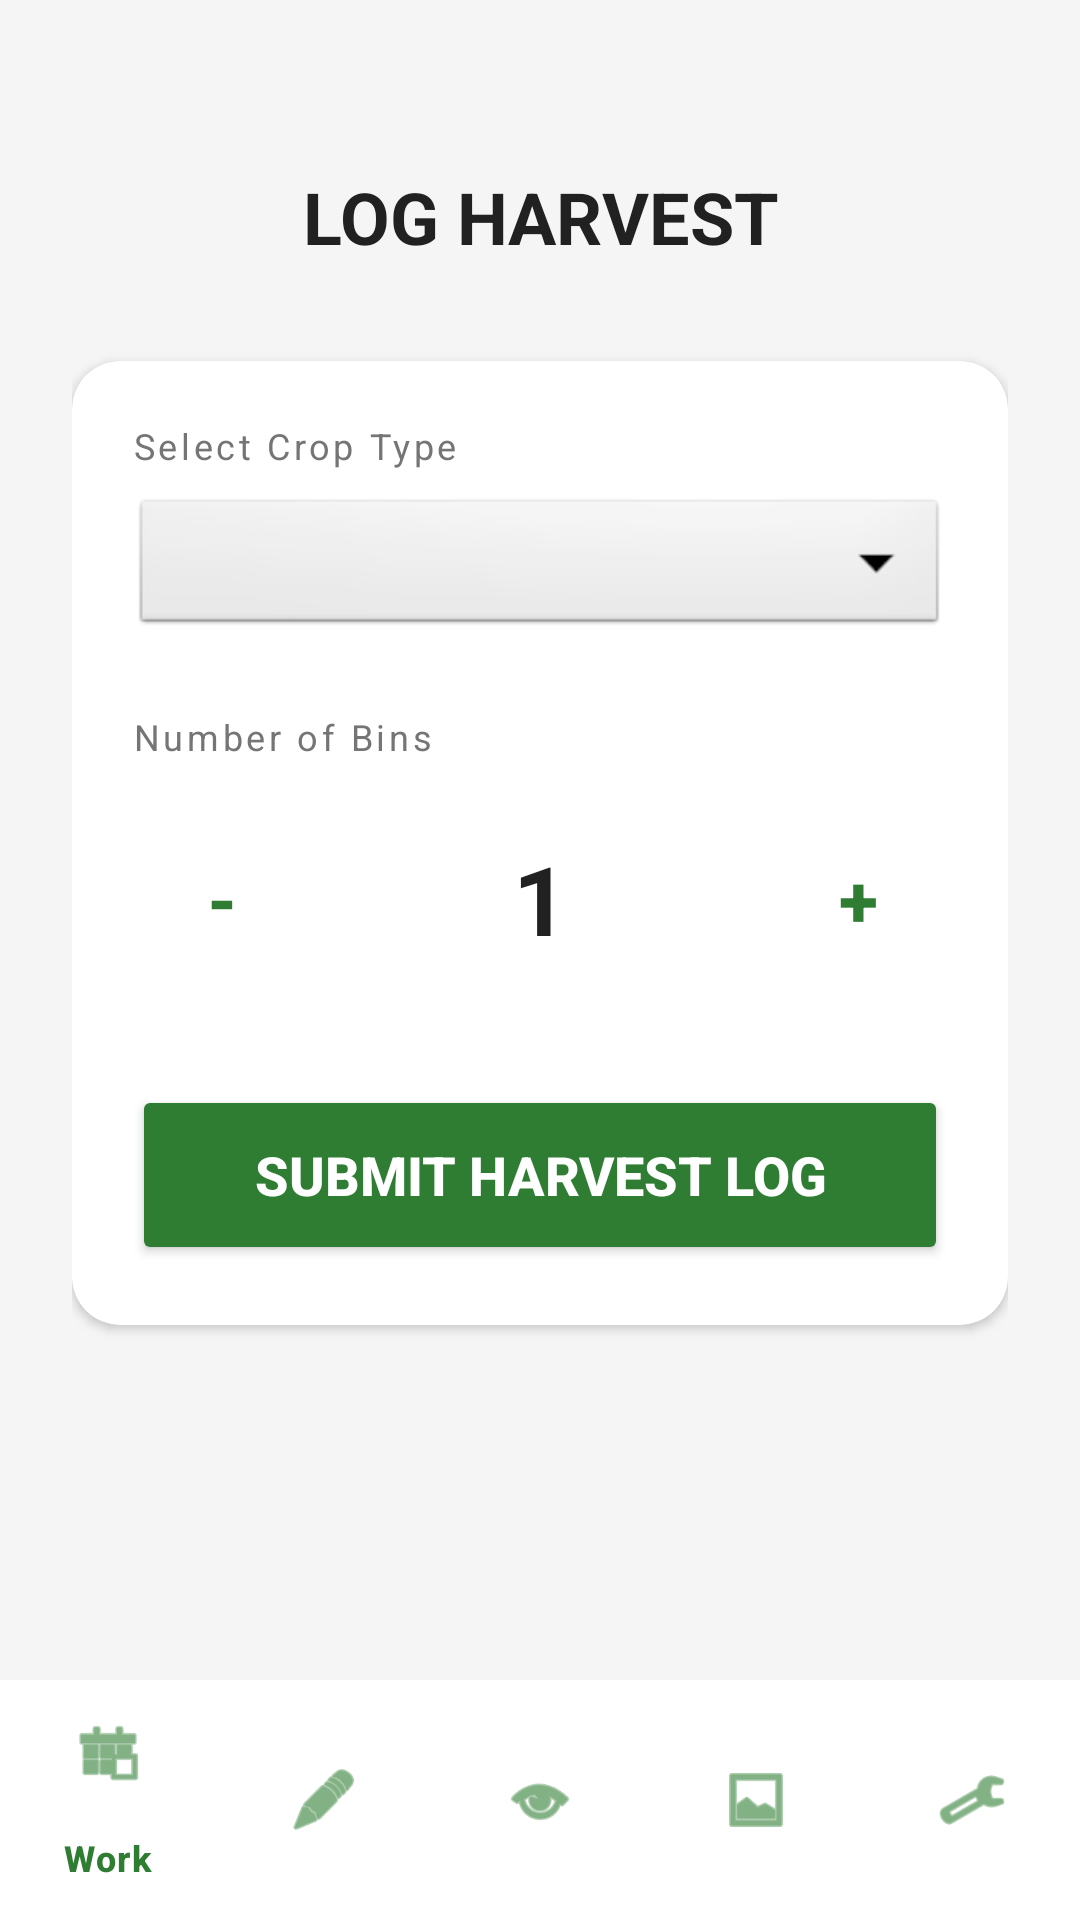

The Android layout XML behind this screen, and the referenced resources:
<!-- AndroidManifest.xml: application theme Theme.Orchard -->
<!-- res/layout/activity_harvest.xml -->
<?xml version="1.0" encoding="utf-8"?>
<RelativeLayout xmlns:android="http://schemas.android.com/apk/res/android"
    xmlns:app="http://schemas.android.com/apk/res-auto"
    android:id="@+id/main"
    android:layout_width="match_parent"
    android:layout_height="match_parent"
    android:background="@color/background_light">

    <LinearLayout
        android:layout_width="match_parent"
        android:layout_height="match_parent"
        android:layout_above="@+id/bottom_navigation"
        android:orientation="vertical"
        android:padding="24dp">

        
        <TextView
            android:layout_width="match_parent"
            android:layout_height="wrap_content"
            android:text="LOG HARVEST"
            android:textSize="24sp"
            android:textStyle="bold"
            android:textColor="@color/text_main"
            android:gravity="center"
            android:layout_marginTop="32dp"
            android:layout_marginBottom="32dp"/>

        
        <androidx.cardview.widget.CardView
            android:id="@+id/harvestLoggingCard"
            android:layout_width="match_parent"
            android:layout_height="wrap_content"
            app:cardCornerRadius="16dp"
            app:cardElevation="2dp"
            android:visibility="visible">

            <LinearLayout
                android:layout_width="match_parent"
                android:layout_height="wrap_content"
                android:orientation="vertical"
                android:padding="20dp">

                <TextView
                    android:layout_width="wrap_content"
                    android:layout_height="wrap_content"
                    android:text="Select Crop Type"
                    android:textSize="12sp"
                    android:textColor="@color/text_secondary"
                    android:letterSpacing="0.1"
                    android:layout_marginBottom="8dp"/>

                <Spinner
                    android:id="@+id/cropSpinner"
                    android:layout_width="match_parent"
                    android:layout_height="wrap_content"
                    android:layout_marginBottom="24dp"
                    android:minHeight="48dp"
                    android:background="@android:drawable/btn_dropdown"/>

                <TextView
                    android:layout_width="wrap_content"
                    android:layout_height="wrap_content"
                    android:text="Number of Bins"
                    android:textSize="12sp"
                    android:textColor="@color/text_secondary"
                    android:letterSpacing="0.1"
                    android:layout_marginBottom="16dp"/>

                
                <LinearLayout
                    android:layout_width="match_parent"
                    android:layout_height="wrap_content"
                    android:orientation="horizontal"
                    android:gravity="center"
                    android:layout_marginBottom="32dp">

                    <Button
                        android:id="@+id/minusButton"
                        android:layout_width="60dp"
                        android:layout_height="60dp"
                        android:text="-"
                        android:textSize="24sp"
                        android:textStyle="bold"
                        android:backgroundTint="@color/background_light"
                        android:textColor="@color/primary_green"
                        app:cornerRadius="30dp"
                        style="@style/Widget.MaterialComponents.Button.OutlinedButton"
                        app:strokeColor="@color/primary_green"/>

                    <TextView
                        android:id="@+id/binCountText"
                        android:layout_width="0dp"
                        android:layout_weight="1"
                        android:layout_height="wrap_content"
                        android:text="1"
                        android:textSize="32sp"
                        android:textStyle="bold"
                        android:textColor="@color/text_main"
                        android:gravity="center" />

                    <Button
                        android:id="@+id/plusButton"
                        android:layout_width="60dp"
                        android:layout_height="60dp"
                        android:text="+"
                        android:textSize="24sp"
                        android:textStyle="bold"
                        android:backgroundTint="@color/background_light"
                        android:textColor="@color/primary_green"
                        app:cornerRadius="30dp"
                        style="@style/Widget.MaterialComponents.Button.OutlinedButton"
                        app:strokeColor="@color/primary_green"/>

                </LinearLayout>

                <Button
                    android:id="@+id/saveHarvestButton"
                    android:layout_width="match_parent"
                    android:layout_height="60dp"
                    android:text="Submit Harvest Log"
                    android:textSize="18sp"
                    android:textStyle="bold"
                    android:backgroundTint="@color/primary_green"
                    android:textColor="@color/white"
                    app:cornerRadius="12dp"/>

            </LinearLayout>
        </androidx.cardview.widget.CardView>

        
        <androidx.cardview.widget.CardView
            android:id="@+id/noShiftCard"
            android:layout_width="match_parent"
            android:layout_height="wrap_content"
            app:cardCornerRadius="16dp"
            app:cardElevation="2dp"
            android:visibility="gone">

            <LinearLayout
                android:layout_width="match_parent"
                android:layout_height="wrap_content"
                android:orientation="vertical"
                android:padding="32dp"
                android:gravity="center">

                <TextView
                    android:layout_width="wrap_content"
                    android:layout_height="wrap_content"
                    android:text="🕒"
                    android:textSize="48sp"
                    android:layout_marginBottom="16dp"/>

                <TextView
                    android:layout_width="wrap_content"
                    android:layout_height="wrap_content"
                    android:text="Clock In Required"
                    android:textSize="20sp"
                    android:textStyle="bold"
                    android:textColor="@color/text_main"
                    android:layout_marginBottom="8dp"/>

                <TextView
                    android:layout_width="wrap_content"
                    android:layout_height="wrap_content"
                    android:text="You must be clocked in to log harvest logs."
                    android:textSize="14sp"
                    android:textColor="@color/text_secondary"
                    android:gravity="center"
                    android:layout_marginBottom="24dp"/>

                <Button
                    android:id="@+id/navClockInButton"
                    android:layout_width="match_parent"
                    android:layout_height="50dp"
                    android:text="Go to Work Tab"
                    android:backgroundTint="@color/primary_green"
                    android:textColor="@color/white"
                    app:cornerRadius="8dp"/>

            </LinearLayout>
        </androidx.cardview.widget.CardView>
            
    </LinearLayout>

    <com.google.android.material.bottomnavigation.BottomNavigationView
        android:id="@+id/bottom_navigation"
        android:layout_width="match_parent"
        android:layout_height="wrap_content"
        android:layout_alignParentBottom="true"
        android:background="@color/white"
        app:elevation="8dp"
        app:itemIconTint="@color/primary_green"
        app:itemTextColor="@color/primary_green"
        app:menu="@menu/bottom_nav_menu" />

</RelativeLayout>
<!-- resources referenced by this layout -->
<resources>
  <color name="background_light">#F5F5F5</color>
  <color name="primary_green">#2E7D32</color>
  <color name="text_main">#212121</color>
  <color name="text_secondary">#757575</color>
  <color name="white">#FFFFFFFF</color>
  <style name="Theme.Orchard" parent="Base.Theme.Orchard" />
  <style name="Base.Theme.Orchard" parent="Theme.Material3.DayNight.NoActionBar">
          
          <item name="colorPrimary">@color/primary_green</item>
          <item name="colorOnPrimary">@color/white</item>
          <item name="colorPrimaryContainer">@color/primary_light</item>
          <item name="colorOnPrimaryContainer">@color/primary_dark</item>
          
          <item name="colorSecondary">@color/accent_orange</item>
          <item name="colorOnSecondary">@color/white</item>
          
          <item name="android:statusBarColor">@color/primary_dark</item>
          <item name="android:windowBackground">@color/background_light</item>
      </style>
  <color name="primary_light">#60AD5E</color>
  <color name="primary_dark">#005005</color>
  <color name="accent_orange">#F57C00</color>
</resources>
